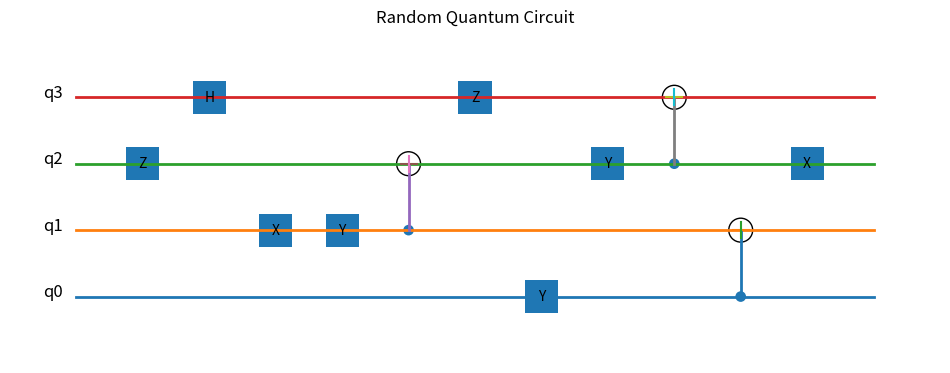

This chart was generated by the following Python code:
import random
import matplotlib.pyplot as plt
from matplotlib.patches import Rectangle, Circle

# Settings
NUM_QUBITS = 4
NUM_COLUMNS = 12

# Possible single-qubit gates
GATES = ["H", "X", "Y", "Z"]

fig, ax = plt.subplots(figsize=(12, 5))

# Draw qubit wires
for q in range(NUM_QUBITS):
    ax.plot([0, NUM_COLUMNS], [q, q], linewidth=2)

# Generate random circuit
for col in range(1, NUM_COLUMNS):

    # 25% chance of a CNOT gate
    if random.random() < 0.25:
        control = random.randint(0, NUM_QUBITS - 2)
        target = random.randint(control + 1, NUM_QUBITS - 1)

        # Vertical connection
        ax.plot([col, col], [control, target], linewidth=2)

        # Control dot
        ax.add_patch(Circle((col, control), 0.08))

        # Target symbol
        ax.add_patch(Circle((col, target), 0.18, fill=False))
        ax.plot([col - 0.12, col + 0.12], [target, target])
        ax.plot([col, col], [target - 0.12, target + 0.12])

    else:
        qubit = random.randint(0, NUM_QUBITS - 1)
        gate = random.choice(GATES)

        rect = Rectangle(
            (col - 0.25, qubit - 0.25),
            0.5,
            0.5
        )

        ax.add_patch(rect)

        ax.text(
            col,
            qubit,
            gate,
            ha="center",
            va="center",
            fontsize=10
        )

# Labels
for q in range(NUM_QUBITS):
    ax.text(-0.5, q, f"q{q}", fontsize=12)

ax.set_xlim(-1, NUM_COLUMNS + 1)
ax.set_ylim(-1, NUM_QUBITS)
ax.set_aspect("equal")
ax.axis("off")

plt.title("Random Quantum Circuit")
plt.show()
